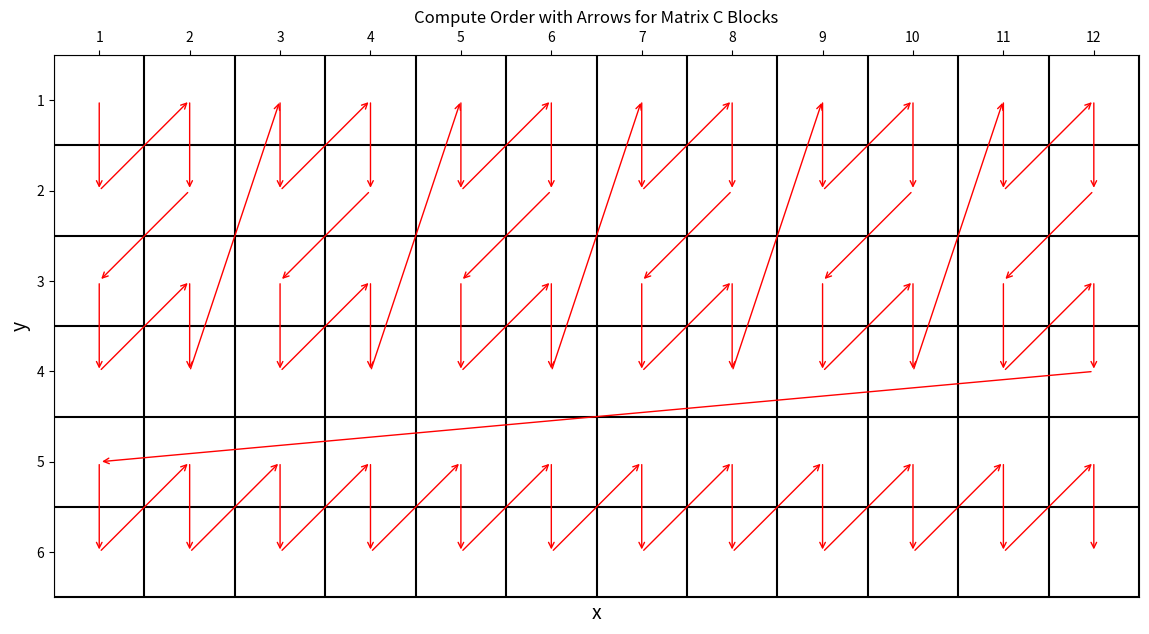

This chart was generated by the following Python code:
# 最内层横向Z，外层横向Z，整体向右移动到底。仅提供内部和外部两个Z字的宽度可选
import matplotlib.pyplot as plt
import numpy as np


def split_to_widths(M, outer_width, inner_width):
    if outer_width < inner_width:
        raise ValueError("outer_width must be greater than or equal to inner_width")

    # 对外层宽度进行拆分
    outer_splits = []
    while M > 0:
        if M >= outer_width:
            outer_splits.append(outer_width)
            M -= outer_width
        else:
            outer_splits.append(M)
            break

    # 对内部宽度进行拆分，并将结果作为子列表添加到最终结果列表中
    result = []
    for width in outer_splits:
        inner_result = []
        while width > 0:
            if width >= inner_width:
                inner_result.append(inner_width)
                width -= inner_width
            else:
                inner_result.append(width)
                break
        result.append(inner_result)

    return result

def plot_compute_order_with_arrows(M, N, compute_order):
    fig, ax = plt.subplots(figsize=(N + 2, M + 2))  # 增加画布大小

    # 画出格子
    for x in range(N + 1):
        ax.axvline(x=x, color='k', linestyle='-')
    for y in range(M + 1):
        ax.axhline(y=y, color='k', linestyle='-')

    # 在格子中心画箭头
    for i in range(len(compute_order) - 1):
        start = compute_order[i]
        end = compute_order[i + 1]
        start_x, start_y = start[0] + 0.5, M - start[1] - 0.5
        end_x, end_y = end[0] + 0.5, M - end[1] - 0.5

        # 画箭头
        ax.annotate("", xy=(end_x, end_y), xytext=(start_x, start_y),
                    arrowprops=dict(arrowstyle="->", color='r'))

    # 设置坐标轴
    ax.set_xlim(0, N)
    ax.set_ylim(0, M)
    ax.set_xticks(np.arange(0.5, N, 1))
    ax.set_yticks(np.arange(0.5, M, 1))
    ax.set_xticklabels(np.arange(1, N + 1))
    ax.set_yticklabels(np.arange(M, 0, -1))
    ax.xaxis.tick_top()

    # 添加x和y标签
    ax.set_xlabel('x', fontsize=14)
    ax.set_ylabel('y', fontsize=14)

    plt.title('Compute Order with Arrows for Matrix C Blocks')
    plt.gca().set_aspect('equal', adjustable='box')
    plt.show()

def generate_zigzag_order(M, N, Outer_width, Inner_width):
    def split_to_widths(M, outer_width, inner_width):
        if outer_width < inner_width:
            raise ValueError("outer_width must be greater than or equal to inner_width")

        # 对外层宽度进行拆分
        outer_splits = []
        while M > 0:
            if M >= outer_width:
                outer_splits.append(outer_width)
                M -= outer_width
            else:
                outer_splits.append(M)
                break

        # 对内部宽度进行拆分，并将结果作为子列表添加到最终结果列表中
        result = []
        for width in outer_splits:
            inner_result = []
            while width > 0:
                if width >= inner_width:
                    inner_result.append(inner_width)
                    width -= inner_width
                else:
                    inner_result.append(width)
                    break
            result.append(inner_result)

        return result

    width_list = split_to_widths(M, Outer_width, Inner_width)

    orders = []
    big_yaxis_loc = 0
    for inner_width_list in width_list:
        current_xaxis_loc = 0
        for num_iter in range(int((N+1)/2)):
            current_yaxis_loc = 0
            for width in inner_width_list:
                for j in range(2):
                    for k in range(width):
                        if j+current_xaxis_loc<N:
                            orders.append((j+current_xaxis_loc, k+current_yaxis_loc+big_yaxis_loc))
                current_yaxis_loc += width
            current_xaxis_loc += 2
        for t in inner_width_list:
            big_yaxis_loc += t
    return orders


# 获取所有可能的t组合
M = 6
N = 12
outer_width = 4
inner_width = 2
# result = split_to_widths(M, outer_width, inner_width)
# print(result)  # 输出: [[3, 2], [3, 2], [3, 1]]


# 针对每个t组合生成对应的order
all_orders = generate_zigzag_order(M, N, outer_width, inner_width)
print(all_orders)

plot_compute_order_with_arrows(M, N, all_orders)